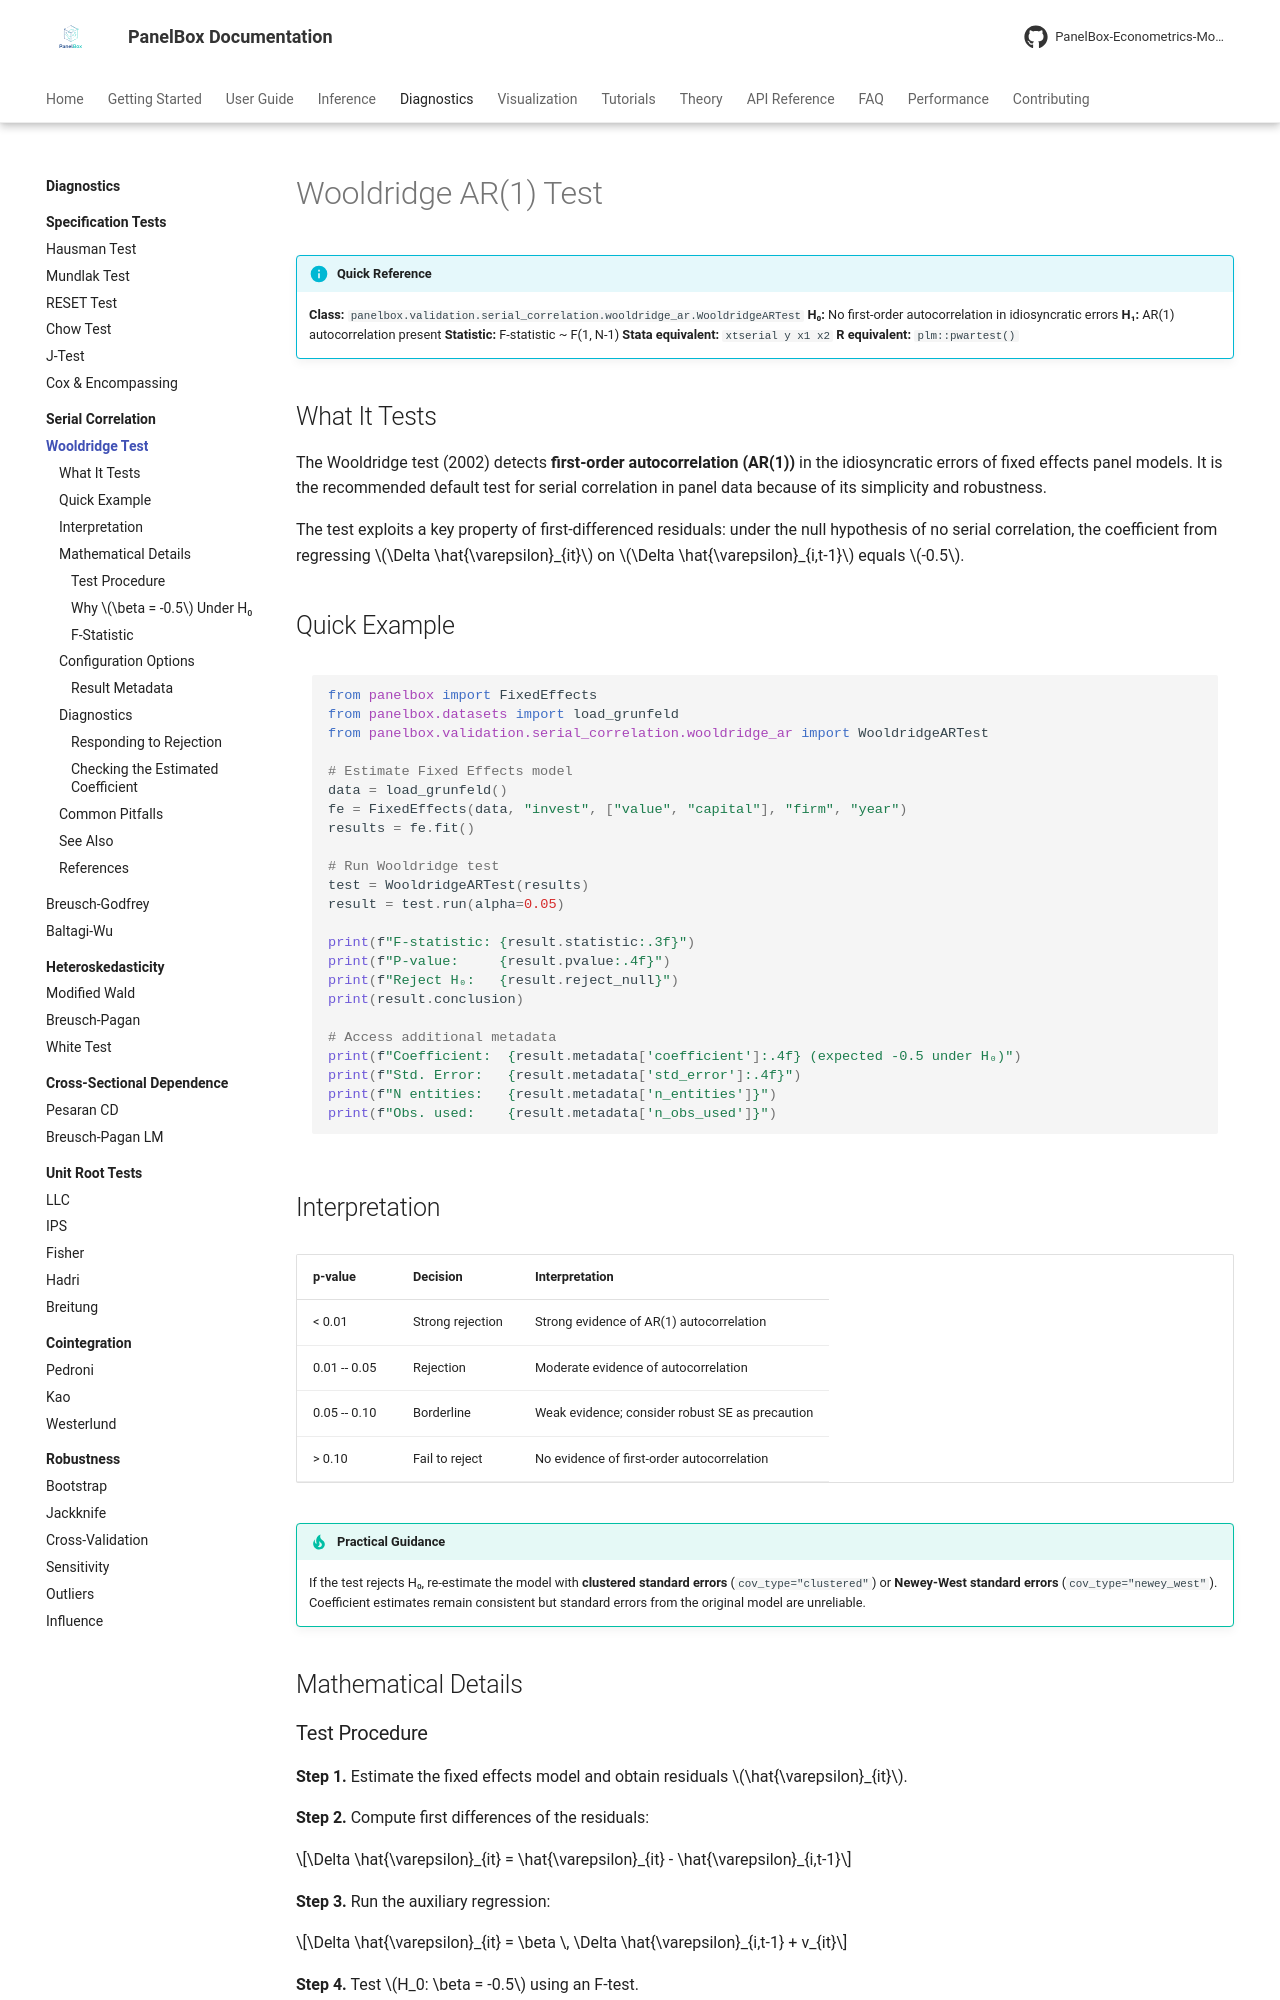

repository: PanelBox-Econometrics-Model/panelbox · page: diagnostics/serial-correlation/wooldridge/index.html · generator: mkdocs

---
title: "Wooldridge AR(1) Test"
description: "Wooldridge test for first-order autocorrelation in panel data fixed effects models using PanelBox."
---

# Wooldridge AR(1) Test

!!! info "Quick Reference"
    **Class:** `panelbox.validation.serial_correlation.wooldridge_ar.WooldridgeARTest`
    **H₀:** No first-order autocorrelation in idiosyncratic errors
    **H₁:** AR(1) autocorrelation present
    **Statistic:** F-statistic ~ F(1, N-1)
    **Stata equivalent:** `xtserial y x1 x2`
    **R equivalent:** `plm::pwartest()`

## What It Tests

The Wooldridge test (2002) detects **first-order autocorrelation (AR(1))** in the idiosyncratic errors of fixed effects panel models. It is the recommended default test for serial correlation in panel data because of its simplicity and robustness.

The test exploits a key property of first-differenced residuals: under the null hypothesis of no serial correlation, the coefficient from regressing $\Delta \hat{\varepsilon}_{it}$ on $\Delta \hat{\varepsilon}_{i,t-1}$ equals $-0.5$.

## Quick Example

```python
from panelbox import FixedEffects
from panelbox.datasets import load_grunfeld
from panelbox.validation.serial_correlation.wooldridge_ar import WooldridgeARTest

# Estimate Fixed Effects model
data = load_grunfeld()
fe = FixedEffects(data, "invest", ["value", "capital"], "firm", "year")
results = fe.fit()

# Run Wooldridge test
test = WooldridgeARTest(results)
result = test.run(alpha=0.05)

print(f"F-statistic: {result.statistic:.3f}")
print(f"P-value:     {result.pvalue:.4f}")
print(f"Reject H₀:   {result.reject_null}")
print(result.conclusion)

# Access additional metadata
print(f"Coefficient:  {result.metadata['coefficient']:.4f} (expected -0.5 under H₀)")
print(f"Std. Error:   {result.metadata['std_error']:.4f}")
print(f"N entities:   {result.metadata['n_entities']}")
print(f"Obs. used:    {result.metadata['n_obs_used']}")
```

## Interpretation

| p-value | Decision | Interpretation |
|---------|----------|----------------|
| < 0.01 | Strong rejection | Strong evidence of AR(1) autocorrelation |
| 0.01 -- 0.05 | Rejection | Moderate evidence of autocorrelation |
| 0.05 -- 0.10 | Borderline | Weak evidence; consider robust SE as precaution |
| > 0.10 | Fail to reject | No evidence of first-order autocorrelation |

!!! tip "Practical Guidance"
    If the test rejects H₀, re-estimate the model with **clustered standard errors** (`cov_type="clustered"`) or **Newey-West standard errors** (`cov_type="newey_west"`). Coefficient estimates remain consistent but standard errors from the original model are unreliable.

## Mathematical Details
